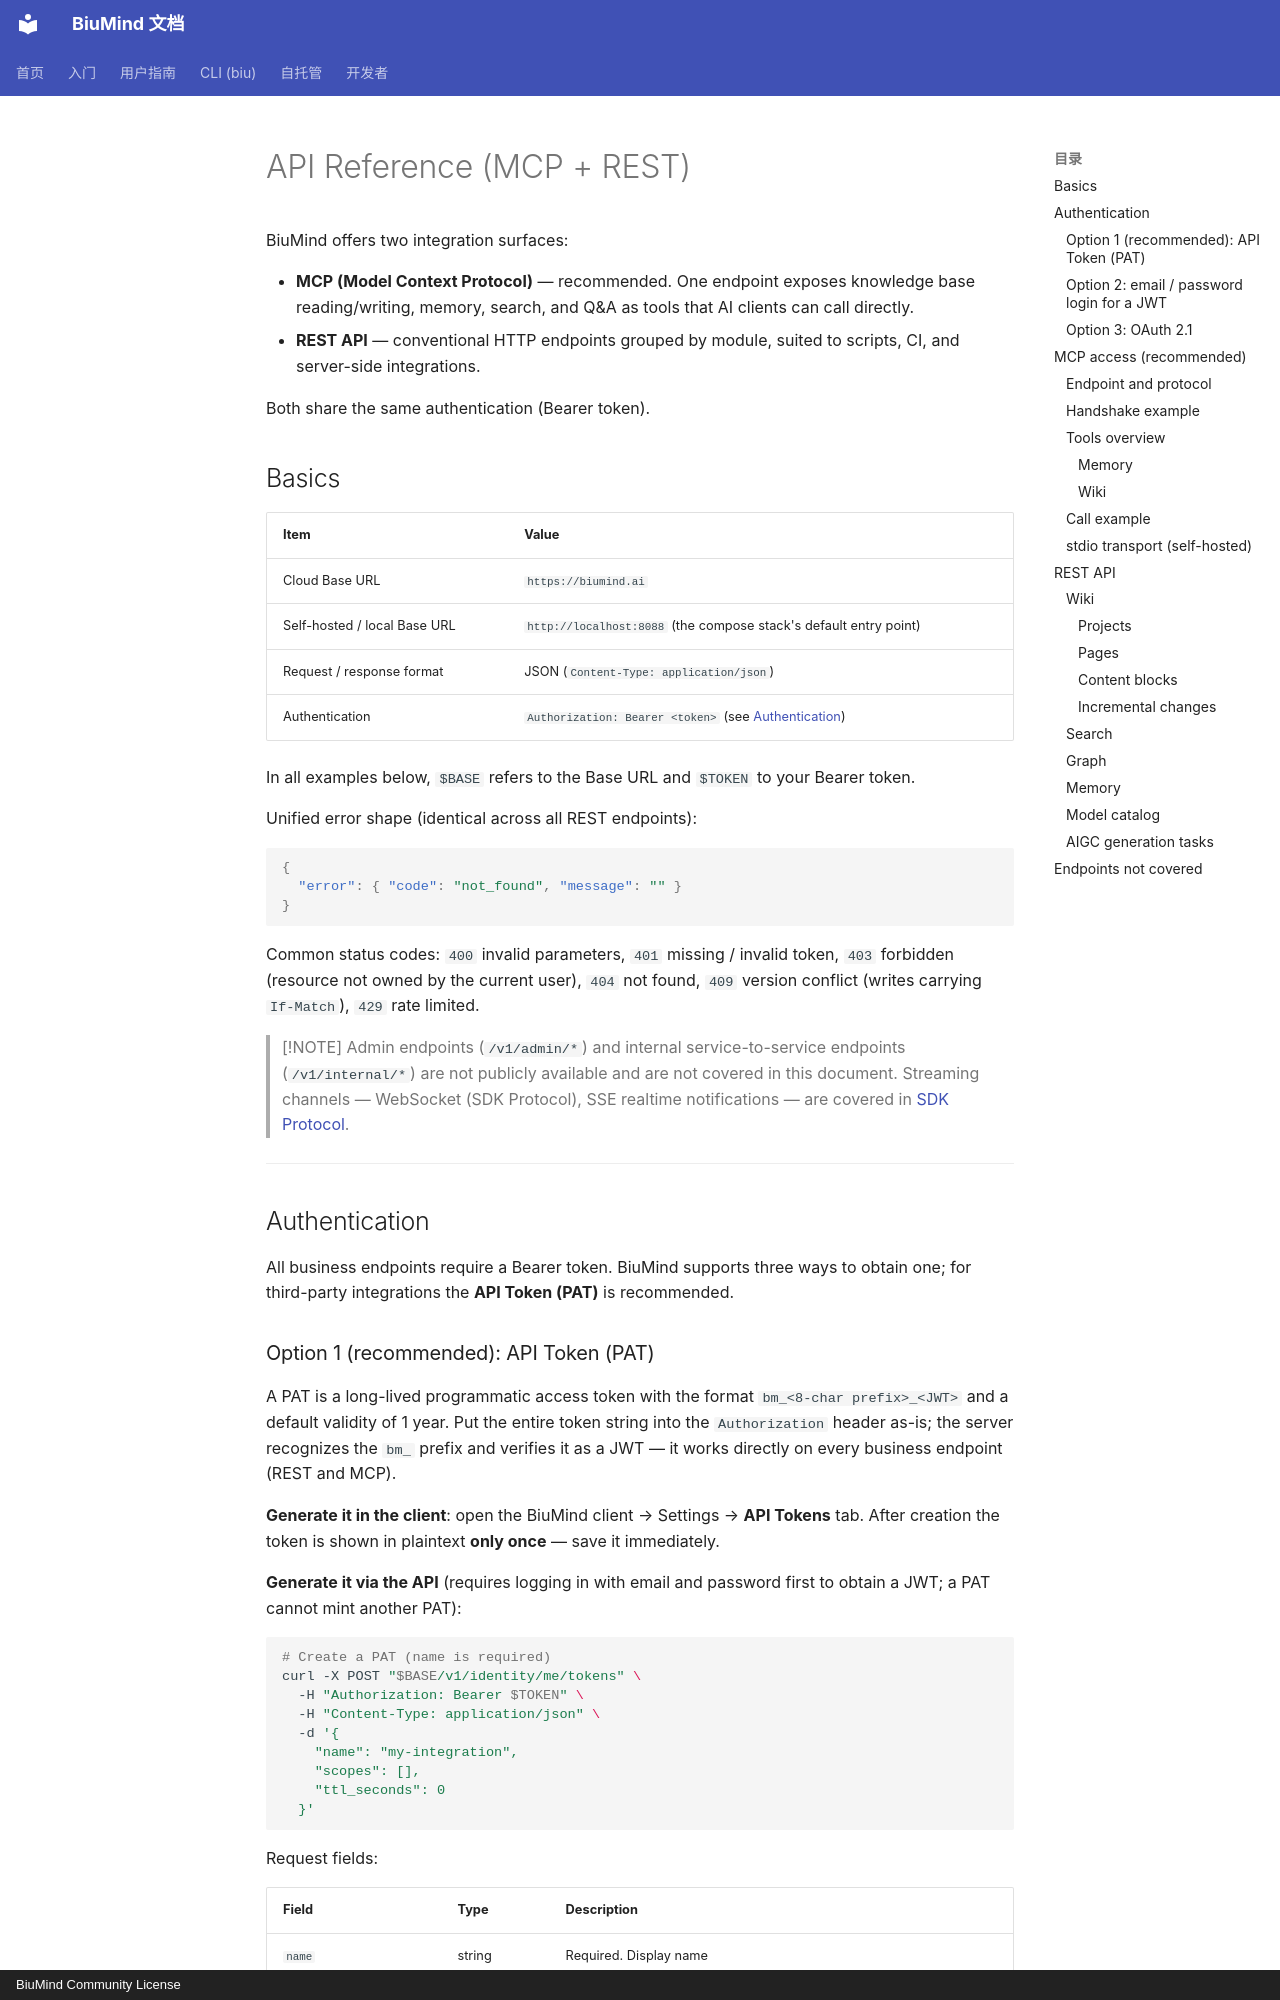

repository: biumind/biumind · page: en/developers/api/index.html · generator: mkdocs · copyright: BiuMind Community License

# API Reference (MCP + REST)

BiuMind offers two integration surfaces:

- **MCP (Model Context Protocol)** — recommended. One endpoint exposes knowledge base reading/writing, memory, search, and Q&A as tools that AI clients can call directly.
- **REST API** — conventional HTTP endpoints grouped by module, suited to scripts, CI, and server-side integrations.

Both share the same authentication (Bearer token).

## Basics

| Item | Value |
|----|----|
| Cloud Base URL | `https://biumind.ai` |
| Self-hosted / local Base URL | `http://localhost:8088` (the compose stack's default entry point) |
| Request / response format | JSON (`Content-Type: application/json`) |
| Authentication | `Authorization: Bearer <token>` (see [Authentication](#authentication)) |

In all examples below, `$BASE` refers to the Base URL and `$TOKEN` to your Bearer token.

Unified error shape (identical across all REST endpoints):

```json
{
  "error": { "code": "not_found", "message": "" }
}
```

Common status codes: `400` invalid parameters, `401` missing / invalid token, `403` forbidden (resource not owned by the current user), `404` not found, `409` version conflict (writes carrying `If-Match`), `429` rate limited.

> [!NOTE]
> Admin endpoints (`/v1/admin/*`) and internal service-to-service endpoints (`/v1/internal/*`) are not publicly available and are not covered in this document. Streaming channels — WebSocket (SDK Protocol), SSE realtime notifications — are covered in [SDK Protocol](./sdk-protocol.md).

---

## Authentication

All business endpoints require a Bearer token. BiuMind supports three ways to obtain one; for third-party integrations the **API Token (PAT)** is recommended.
